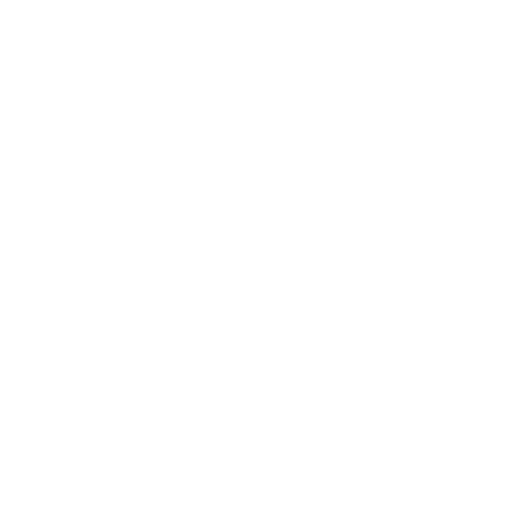
t = 0.00 s
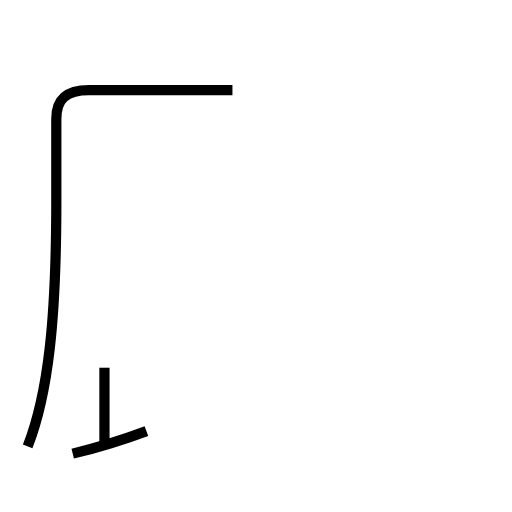
t = 1.98 s
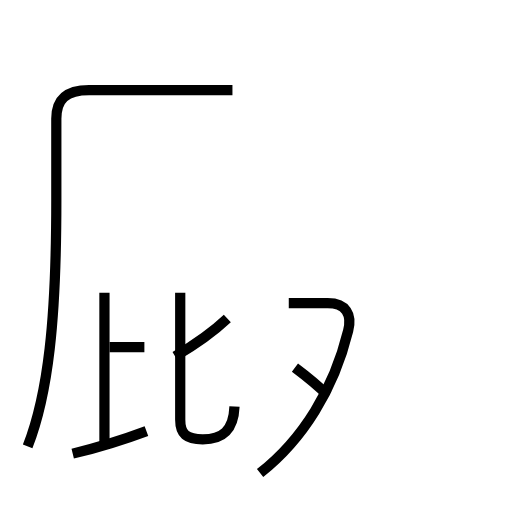
t = 3.98 s
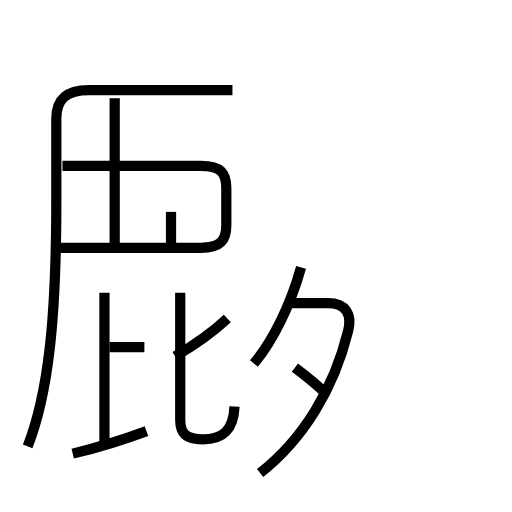
t = 6.02 s
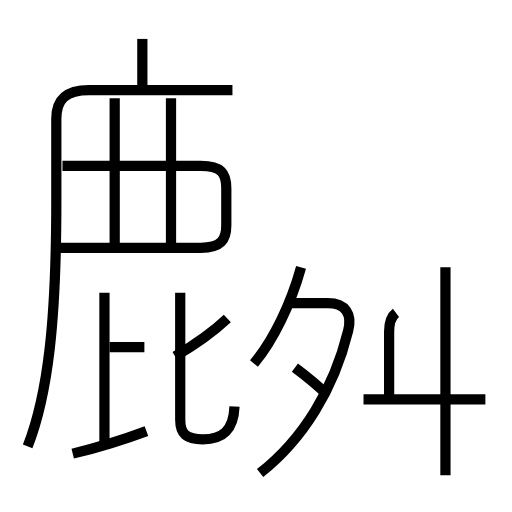
t = 7.71 s
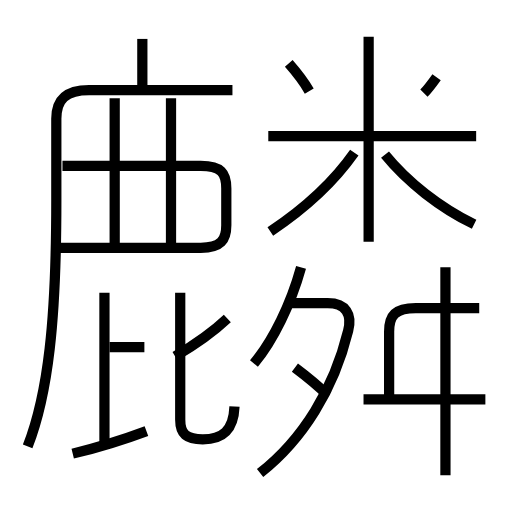
t = 10.00 s

The animated SVG that drew these frames (rendered in a browser with its animation timeline set to each time). Animation: 22 SMIL elements (animate=22); frames cover the first 10.00 s.

<?xml version='1.0' encoding='utf-8'?>
<svg viewBox="0.0 -6.0 50.0 50.0" version="1.1" xmlns="http://www.w3.org/2000/svg"><rect x="-1000" y="-1000" width="2000" height="2000" stroke="white" fill="white" /><g style="fill:none;stroke:#000000;stroke-width:1"><path d="M 2.7 -0.4 C 4.7 -5.5 5.5 -12.7 5.5 -24.4 L 5.5 -32.4 C 5.5 -34.3 6.4 -35.2 8.7 -35.2 L 22.7 -35.2 " transform="translate(0.0 38.0)" stroke-dasharray="51.209246485954644" stroke-dashoffset="51.209246485954644"><animate attributeName="stroke-dashoffset" from="51.209246485954644" to="0" dur="1.5362773945786392s" begin="0s; anim_end.end" fill="freeze" id="anim0" /></path><path d="M 7.1 0.3 C 9.6 -0.3 11.9 -1.0 14.3 -1.9 " transform="translate(0.0 38.0)" stroke-dasharray="7.533546211844543" stroke-dashoffset="7.533546211844543"><animate attributeName="stroke-dashoffset" from="7.533546211844543" to="0" dur="0.2260063863553363s" begin="anim0.end" fill="freeze" id="anim1" /></path><path d="M 10.2 -0.8 L 10.2 -15.4 " transform="translate(0.0 38.0)" stroke-dasharray="14.6" stroke-dashoffset="14.6"><animate attributeName="stroke-dashoffset" from="14.6" to="0" dur="0.438s" begin="anim1.end" fill="freeze" id="anim2" /></path><path d="M 14.1 -10.1 L 10.7 -10.1 " transform="translate(0.0 38.0)" stroke-dasharray="3.4000000000000004" stroke-dashoffset="3.4000000000000004"><animate attributeName="stroke-dashoffset" from="3.4000000000000004" to="0" dur="0.10200000000000001s" begin="anim2.end" fill="freeze" id="anim3" /></path><path d="M 22.9 -4.3 C 22.8 -1.9 21.7 -1.1 19.8 -1.1 C 18.2 -1.1 17.6 -1.6 17.6 -3.0 L 17.6 -15.4 " transform="translate(0.0 38.0)" stroke-dasharray="20.90240848211958" stroke-dashoffset="20.90240848211958"><animate attributeName="stroke-dashoffset" from="20.90240848211958" to="0" dur="0.6270722544635874s" begin="anim3.end" fill="freeze" id="anim4" /></path><path d="M 17.1 -9.2 C 18.8 -10.2 20.5 -11.3 22.2 -12.9 " transform="translate(0.0 38.0)" stroke-dasharray="6.3149676175847675" stroke-dashoffset="6.3149676175847675"><animate attributeName="stroke-dashoffset" from="6.3149676175847675" to="0" dur="0.18944902852754303s" begin="anim4.end" fill="freeze" id="anim5" /></path><path d="M 25.4 2.2 C 29.6 -1.1 32.6 -6.0 34.0 -11.7 C 34.4 -13.3 33.8 -14.4 32.0 -14.4 L 28.2 -14.4 " transform="translate(0.0 38.0)" stroke-dasharray="24.520378878765865" stroke-dashoffset="24.520378878765865"><animate attributeName="stroke-dashoffset" from="24.520378878765865" to="0" dur="0.7356113663629759s" begin="anim5.end" fill="freeze" id="anim6" /></path><path d="M 32.0 -5.4 C 30.9 -6.5 29.6 -7.5 28.8 -8.1 " transform="translate(0.0 38.0)" stroke-dasharray="4.1903534817444985" stroke-dashoffset="4.1903534817444985"><animate attributeName="stroke-dashoffset" from="4.1903534817444985" to="0" dur="0.12571060445233495s" begin="anim6.end" fill="freeze" id="anim7" /></path><path d="M 5.7 -19.8 L 19.6 -19.8 C 21.6 -19.8 22.1 -20.6 22.1 -22.0 L 22.1 -25.6 C 22.1 -27.1 21.6 -27.8 19.6 -27.8 L 6.1 -27.8 " transform="translate(0.0 38.0)" stroke-dasharray="38.78468090969431" stroke-dashoffset="38.78468090969431"><animate attributeName="stroke-dashoffset" from="38.78468090969431" to="0" dur="1.1635404272908292s" begin="anim7.end" fill="freeze" id="anim8" /></path><path d="M 11.2 -19.6 L 11.2 -34.4 " transform="translate(0.0 38.0)" stroke-dasharray="14.799999999999997" stroke-dashoffset="14.799999999999997"><animate attributeName="stroke-dashoffset" from="14.799999999999997" to="0" dur="0.4439999999999999s" begin="anim8.end" fill="freeze" id="anim9" /></path><path d="M 24.8 -8.5 C 26.7 -10.8 28.4 -14.3 29.4 -17.9 " transform="translate(0.0 38.0)" stroke-dasharray="10.535206118133104" stroke-dashoffset="10.535206118133104"><animate attributeName="stroke-dashoffset" from="10.535206118133104" to="0" dur="0.3160561835439931s" begin="anim9.end" fill="freeze" id="anim10" /></path><path d="M 16.7 -19.6 L 16.7 -34.4 " transform="translate(0.0 38.0)" stroke-dasharray="14.799999999999997" stroke-dashoffset="14.799999999999997"><animate attributeName="stroke-dashoffset" from="14.799999999999997" to="0" dur="0.4439999999999999s" begin="anim10.end" fill="freeze" id="anim11" /></path><path d="M 47.4 -5.0 L 35.5 -5.0 " transform="translate(0.0 38.0)" stroke-dasharray="11.899999999999999" stroke-dashoffset="11.899999999999999"><animate attributeName="stroke-dashoffset" from="11.899999999999999" to="0" dur="0.35699999999999993s" begin="anim11.end" fill="freeze" id="anim12" /></path><path d="M 43.5 2.4 L 43.5 -17.9 " transform="translate(0.0 38.0)" stroke-dasharray="20.299999999999997" stroke-dashoffset="20.299999999999997"><animate attributeName="stroke-dashoffset" from="20.299999999999997" to="0" dur="0.6089999999999999s" begin="anim12.end" fill="freeze" id="anim13" /></path><path d="M 13.9 -35.2 L 13.9 -40.2 " transform="translate(0.0 38.0)" stroke-dasharray="5.0" stroke-dashoffset="5.0"><animate attributeName="stroke-dashoffset" from="5.0" to="0" dur="0.15s" begin="anim13.end" fill="freeze" id="anim14" /></path><path d="M 38.0 -5.4 L 38.0 -11.6 C 38.0 -13.2 38.6 -13.9 40.6 -13.9 L 46.8 -13.9 " transform="translate(0.0 38.0)" stroke-dasharray="16.459291529058028" stroke-dashoffset="16.459291529058028"><animate attributeName="stroke-dashoffset" from="16.459291529058028" to="0" dur="0.4937787458717408s" begin="anim14.end" fill="freeze" id="anim15" /></path><path d="M 26.4 -21.4 C 29.4 -23.4 32.5 -26.1 34.6 -29.1 " transform="translate(0.0 38.0)" stroke-dasharray="11.310201305020893" stroke-dashoffset="11.310201305020893"><animate attributeName="stroke-dashoffset" from="11.310201305020893" to="0" dur="0.3393060391506268s" begin="anim15.end" fill="freeze" id="anim16" /></path><path d="M 30.2 -35.1 C 29.8 -35.8 28.9 -37.0 28.2 -37.8 " transform="translate(0.0 38.0)" stroke-dasharray="3.364089402642733" stroke-dashoffset="3.364089402642733"><animate attributeName="stroke-dashoffset" from="3.364089402642733" to="0" dur="0.10092268207928198s" begin="anim16.end" fill="freeze" id="anim17" /></path><path d="M 36.0 -20.4 L 36.0 -40.4 " transform="translate(0.0 38.0)" stroke-dasharray="20.0" stroke-dashoffset="20.0"><animate attributeName="stroke-dashoffset" from="20.0" to="0" dur="0.6s" begin="anim17.end" fill="freeze" id="anim18" /></path><path d="M 46.5 -30.7 L 26.2 -30.7 " transform="translate(0.0 38.0)" stroke-dasharray="20.3" stroke-dashoffset="20.3"><animate attributeName="stroke-dashoffset" from="20.3" to="0" dur="0.609s" begin="anim18.end" fill="freeze" id="anim19" /></path><path d="M 46.3 -22.1 C 43.0 -23.7 39.8 -26.2 37.6 -28.9 " transform="translate(0.0 38.0)" stroke-dasharray="11.124361275708319" stroke-dashoffset="11.124361275708319"><animate attributeName="stroke-dashoffset" from="11.124361275708319" to="0" dur="0.33373083827124955s" begin="anim19.end" fill="freeze" id="anim20" /></path><path d="M 41.4 -34.9 C 42.1 -35.6 43.0 -37.0 43.8 -38.1" transform="translate(0.0 38.0)" stroke-dasharray="4.00367178547432" stroke-dashoffset="4.00367178547432"><animate attributeName="stroke-dashoffset" from="4.00367178547432" to="0" dur="0.12011015356422959s" begin="anim20.end" fill="freeze" id="anim_end" /></path></g></svg>
